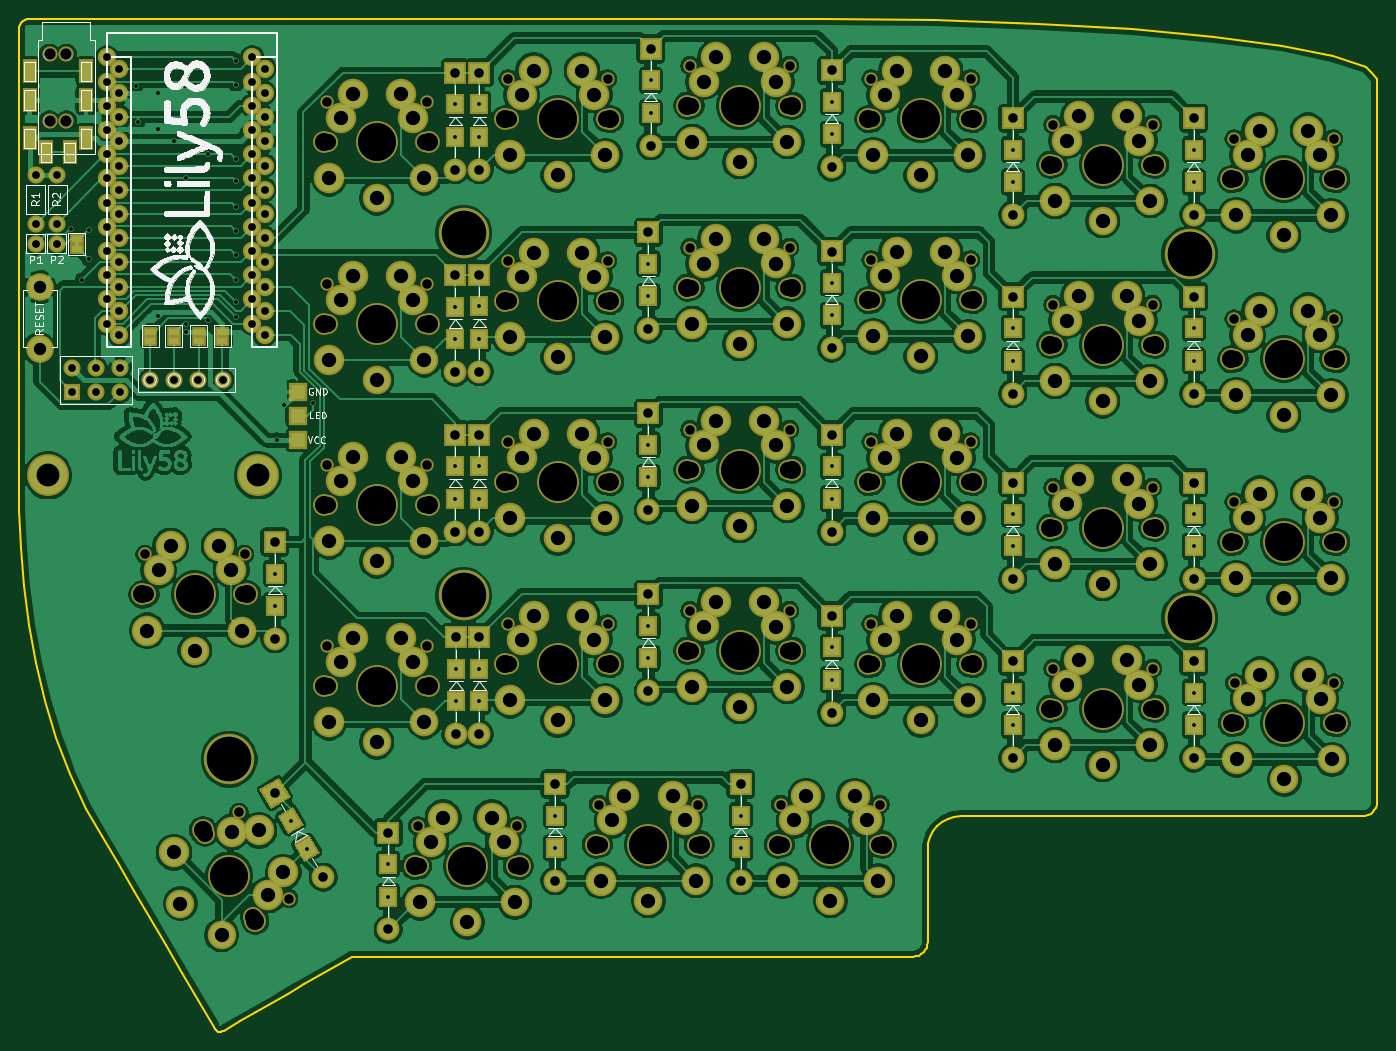
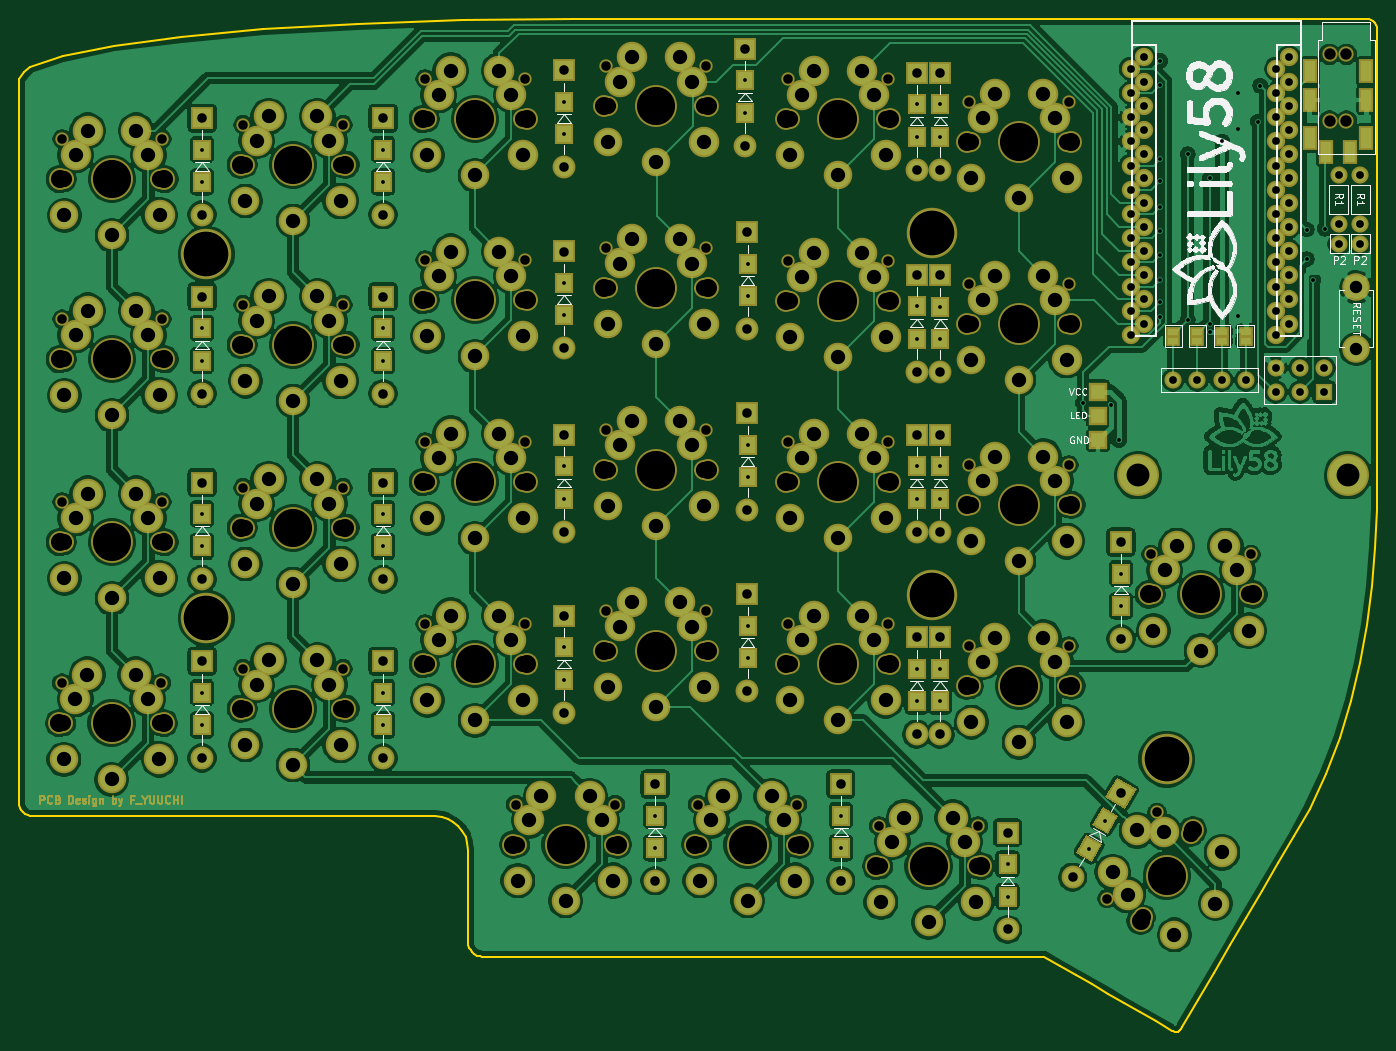
Circuit board: 9 layer files. Board 142.5 x 106.3 mm.
- bottom_copper: Lily58-B_Cu.gbr (590997 bytes)
- bottom_mask: Lily58-B_Mask.gbr (23788 bytes)
- bottom_silk: Lily58-B_SilkS.gbr (82721 bytes)
- outline: Lily58-Edge_Cuts.gbr (6719 bytes)
- top_copper: Lily58-F_Cu.gbr (714798 bytes)
- top_mask: Lily58-F_Mask.gbr (18643 bytes)
- top_silk: Lily58-F_SilkS.gbr (84187 bytes)
- drill: Lily58-NPTH.drl (3617 bytes)
- drill: Lily58-PTH.drl (7401 bytes)

=== bottom_copper: Lily58-B_Cu.gbr (590997 bytes, source omitted) ===
=== bottom_mask: Lily58-B_Mask.gbr (23788 bytes, source omitted) ===
=== bottom_silk: Lily58-B_SilkS.gbr (82721 bytes, source omitted) ===
=== outline: Lily58-Edge_Cuts.gbr ===
G04 #@! TF.GenerationSoftware,KiCad,Pcbnew,5.1.6-c6e7f7d~87~ubuntu20.04.1*
G04 #@! TF.CreationDate,2020-10-17T21:04:39+01:00*
G04 #@! TF.ProjectId,Lily58,4c696c79-3538-42e6-9b69-6361645f7063,rev?*
G04 #@! TF.SameCoordinates,Original*
G04 #@! TF.FileFunction,Profile,NP*
%FSLAX46Y46*%
G04 Gerber Fmt 4.6, Leading zero omitted, Abs format (unit mm)*
G04 Created by KiCad (PCBNEW 5.1.6-c6e7f7d~87~ubuntu20.04.1) date 2020-10-17 21:04:39*
%MOMM*%
%LPD*%
G01*
G04 APERTURE LIST*
G04 #@! TA.AperFunction,Profile*
%ADD10C,0.200000*%
G04 #@! TD*
G04 APERTURE END LIST*
D10*
X224900000Y-42700000D02*
X225460000Y-43436755D01*
X82937528Y-50750629D02*
X82937528Y-44443695D01*
X82937528Y-57057562D02*
X82937528Y-50750629D01*
X115211711Y-37086762D02*
X104803877Y-37086762D01*
X218692418Y-120789735D02*
X223959999Y-120789735D01*
X213424836Y-120789735D02*
X218692418Y-120789735D01*
X208157255Y-120789735D02*
X213424836Y-120789735D01*
X202889673Y-120789735D02*
X208157255Y-120789735D01*
X197622092Y-120789735D02*
X202889673Y-120789735D01*
X192354511Y-120789735D02*
X197622092Y-120789735D01*
X187086929Y-120789735D02*
X192354511Y-120789735D01*
X181819348Y-120789735D02*
X187086929Y-120789735D01*
X181113524Y-120860778D02*
X181819348Y-120789735D01*
X180456326Y-121064561D02*
X181113524Y-120860778D01*
X179861773Y-121387065D02*
X180456326Y-121064561D01*
X179343884Y-121814271D02*
X179861773Y-121387065D01*
X178916678Y-122332160D02*
X179343884Y-121814271D01*
X178594174Y-122926713D02*
X178916678Y-122332160D01*
X178390391Y-123583911D02*
X178594174Y-122926713D01*
X178319348Y-124289735D02*
X178390391Y-123583911D01*
X199807654Y-38170488D02*
X189919538Y-37585374D01*
X208420758Y-38945561D02*
X199807654Y-38170488D01*
X215525697Y-39885159D02*
X208420758Y-38945561D01*
X220889319Y-40963847D02*
X215525697Y-39885159D01*
X178989563Y-37215654D02*
X167250881Y-37086762D01*
X189919538Y-37585374D02*
X178989563Y-37215654D01*
X177658308Y-135255660D02*
X177403500Y-135393876D01*
X177880261Y-135072571D02*
X177658308Y-135255660D01*
X178063349Y-134850619D02*
X177880261Y-135072571D01*
X178201565Y-134595810D02*
X178063349Y-134850619D01*
X178288901Y-134314154D02*
X178201565Y-134595810D01*
X178319348Y-134011658D02*
X178288901Y-134314154D01*
X225460000Y-52918378D02*
X225460000Y-62400000D01*
X225460000Y-43436755D02*
X225460000Y-52918378D01*
X82937528Y-69671429D02*
X82937528Y-63364495D01*
X82937528Y-75978362D02*
X82937528Y-69671429D01*
X82937528Y-82285296D02*
X82937528Y-75978362D01*
X82937528Y-88592229D02*
X82937528Y-82285296D01*
X104807833Y-37086762D02*
X94400000Y-37086762D01*
X125619545Y-37086762D02*
X115211711Y-37086762D01*
X136027379Y-37086762D02*
X125619545Y-37086762D01*
X146435213Y-37086762D02*
X136027379Y-37086762D01*
X156843047Y-37086762D02*
X146435213Y-37086762D01*
X167250881Y-37086762D02*
X156843047Y-37086762D01*
X83400937Y-37265961D02*
X83579303Y-37169210D01*
X83245570Y-37394123D02*
X83400937Y-37265961D01*
X83117409Y-37549489D02*
X83245570Y-37394123D01*
X83020657Y-37727855D02*
X83117409Y-37549489D01*
X82959523Y-37925015D02*
X83020657Y-37727855D01*
X82938210Y-38136762D02*
X82959523Y-37925015D01*
X83776462Y-37108075D02*
X83988210Y-37086762D01*
X83579303Y-37169210D02*
X83776462Y-37108075D01*
X94396044Y-37086762D02*
X83988210Y-37086762D01*
X82937528Y-63364495D02*
X82937528Y-57057562D01*
X82937528Y-44443695D02*
X82937528Y-38136762D01*
X88291758Y-116318073D02*
X89993333Y-119989540D01*
X86863105Y-112530670D02*
X88291758Y-116318073D01*
X85688004Y-108649127D02*
X86863105Y-112530670D01*
X84747083Y-104695246D02*
X85688004Y-108649127D01*
X84020972Y-100690825D02*
X84747083Y-104695246D01*
X83490297Y-96657663D02*
X84020972Y-100690825D01*
X83135690Y-92617561D02*
X83490297Y-96657663D01*
X82937777Y-88592317D02*
X83135690Y-92617561D01*
X104288864Y-143357278D02*
X104456758Y-143271756D01*
X104130206Y-143404468D02*
X104288864Y-143357278D01*
X103981252Y-143413974D02*
X104130206Y-143404468D01*
X103842470Y-143386445D02*
X103981252Y-143413974D01*
X103714328Y-143322532D02*
X103842470Y-143386445D01*
X103597295Y-143222884D02*
X103714328Y-143322532D01*
X103491837Y-143088150D02*
X103597295Y-143222884D01*
X103398425Y-142918979D02*
X103491837Y-143088150D01*
X116186619Y-136480784D02*
X117862313Y-135510645D01*
X114510925Y-137450923D02*
X116186619Y-136480784D01*
X112835230Y-138421062D02*
X114510925Y-137450923D01*
X111159536Y-139391201D02*
X112835230Y-138421062D01*
X109483841Y-140361340D02*
X111159536Y-139391201D01*
X107808147Y-141331479D02*
X109483841Y-140361340D01*
X106132452Y-142301617D02*
X107808147Y-141331479D01*
X104456758Y-143271756D02*
X106132452Y-142301617D01*
X101722730Y-140052659D02*
X103398425Y-142918979D01*
X100047036Y-137186340D02*
X101722730Y-140052659D01*
X98371341Y-134320020D02*
X100047036Y-137186340D01*
X96695647Y-131453701D02*
X98371341Y-134320020D01*
X95019952Y-128587381D02*
X96695647Y-131453701D01*
X93344258Y-125721062D02*
X95019952Y-128587381D01*
X91668563Y-122854742D02*
X93344258Y-125721062D01*
X89992869Y-119988423D02*
X91668563Y-122854742D01*
X169449826Y-135511658D02*
X176819348Y-135511658D01*
X162080304Y-135511658D02*
X169449826Y-135511658D01*
X154710782Y-135511658D02*
X162080304Y-135511658D01*
X147341260Y-135511658D02*
X154710782Y-135511658D01*
X139971738Y-135511658D02*
X147341260Y-135511658D01*
X132602217Y-135511658D02*
X139971738Y-135511658D01*
X125232695Y-135511658D02*
X132602217Y-135511658D01*
X117863173Y-135511658D02*
X125232695Y-135511658D01*
X178319348Y-132816013D02*
X178319348Y-134011658D01*
X178319348Y-131597973D02*
X178319348Y-132816013D01*
X178319348Y-130379933D02*
X178319348Y-131597973D01*
X178319348Y-129161894D02*
X178319348Y-130379933D01*
X178319348Y-127943854D02*
X178319348Y-129161894D01*
X178319348Y-126725814D02*
X178319348Y-127943854D01*
X178319348Y-125507775D02*
X178319348Y-126725814D01*
X178319348Y-124289735D02*
X178319348Y-125507775D01*
X177121844Y-135481211D02*
X176819348Y-135511658D01*
X177403500Y-135393876D02*
X177121844Y-135481211D01*
X224278471Y-42156190D02*
X220889319Y-40963847D01*
X224900000Y-42700000D02*
X224278471Y-42156190D01*
X224262495Y-120759288D02*
X223959999Y-120789735D01*
X224544152Y-120671952D02*
X224262495Y-120759288D01*
X224798960Y-120533736D02*
X224544152Y-120671952D01*
X225020912Y-120350648D02*
X224798960Y-120533736D01*
X225204001Y-120128696D02*
X225020912Y-120350648D01*
X225342217Y-119873887D02*
X225204001Y-120128696D01*
X225429552Y-119592231D02*
X225342217Y-119873887D01*
X225459999Y-119289735D02*
X225429552Y-119592231D01*
X225460000Y-109808112D02*
X225460000Y-119289735D01*
X225460000Y-100326490D02*
X225460000Y-109808112D01*
X225460000Y-90844867D02*
X225460000Y-100326490D01*
X225460000Y-81363245D02*
X225460000Y-90844867D01*
X225460000Y-71881623D02*
X225460000Y-81363245D01*
X225460000Y-62400000D02*
X225460000Y-71881623D01*
M02*

=== top_copper: Lily58-F_Cu.gbr (714798 bytes, source omitted) ===
=== top_mask: Lily58-F_Mask.gbr (18643 bytes, source omitted) ===
=== top_silk: Lily58-F_SilkS.gbr (84187 bytes, source omitted) ===
=== drill: Lily58-NPTH.drl ===
M48
; DRILL file {KiCad 5.1.6-c6e7f7d~87~ubuntu20.04.1} date Sat Oct 17 21:04:30 2020
; FORMAT={-:-/ absolute / inch / decimal}
; #@! TF.CreationDate,2020-10-17T21:04:30+01:00
; #@! TF.GenerationSoftware,Kicad,Pcbnew,5.1.6-c6e7f7d~87~ubuntu20.04.1
; #@! TF.FileFunction,NonPlated,1,2,NPTH
FMAT,2
INCH
T1C0.0394
T2C0.0472
T3C0.0669
T4C0.0748
T5C0.1575
%
G90
G05
T1
X7.5386Y-3.3976
X7.9496Y-3.3976
X8.2886Y-4.2047
X8.6996Y-4.2047
X7.5386Y-1.8976
X7.9496Y-1.8976
X4.5386Y-3.3031
X4.9496Y-3.3031
X6.7866Y-1.7087
X7.1976Y-1.7087
X6.7866Y-2.4567
X7.1976Y-2.4567
X6.0386Y-3.9055
X6.4496Y-3.9055
X6.4126Y-4.7067
X6.8236Y-4.7067
X5.2866Y-1.7087
X5.6976Y-1.7087
X5.6606Y-4.7067
X6.0717Y-4.7067
X8.2866Y-2.7008
X8.6976Y-2.7008
X6.7866Y-3.2087
X7.1976Y-3.2087
X6.7866Y-3.9606
X7.1976Y-3.9606
X5.2866Y-2.4606
X5.6976Y-2.4606
X4.5386Y-4.0512
X4.9496Y-4.0512
X8.2866Y-1.9567
X8.6976Y-1.9567
X8.2866Y-3.4567
X8.6976Y-3.4567
X4.9126Y-4.7953
X5.3236Y-4.7953
X6.0386Y-3.1575
X6.4496Y-3.1575
X6.0386Y-1.6539
X6.4496Y-1.6539
X3.7866Y-3.6732
X4.1976Y-3.6732
X7.5386Y-2.6417
X7.9496Y-2.6417
X5.2866Y-3.9606
X5.6976Y-3.9606
X6.0386Y-2.4055
X6.4496Y-2.4055
X4.1743Y-4.7393
X4.3798Y-5.0953
X4.5386Y-1.8031
X4.9496Y-1.8031
X4.5386Y-2.5551
X4.9496Y-2.5551
X7.5386Y-4.1457
X7.9496Y-4.1457
X5.2866Y-3.2087
X5.6976Y-3.2087
T2
X3.3917Y-1.6063
X3.3917Y-1.8819
X3.4606Y-1.6063
X3.4606Y-1.8819
T3
X5.2921Y-1.874
X5.6921Y-1.874
X5.6661Y-4.872
X6.0661Y-4.872
X8.2921Y-2.8661
X8.6921Y-2.8661
X6.7921Y-3.374
X7.1921Y-3.374
X6.7921Y-4.126
X7.1921Y-4.126
X5.2921Y-2.626
X5.6921Y-2.626
X4.5441Y-4.2165
X4.9441Y-4.2165
X8.2921Y-2.122
X8.6921Y-2.122
X8.2921Y-3.622
X8.6921Y-3.622
X4.9181Y-4.9606
X5.3181Y-4.9606
X6.0441Y-3.3228
X6.4441Y-3.3228
X6.0441Y-1.8193
X6.4441Y-1.8193
X3.7921Y-3.8386
X4.1921Y-3.8386
X7.5441Y-2.8071
X7.9441Y-2.8071
X5.2921Y-4.126
X5.6921Y-4.126
X6.0441Y-2.5709
X6.4441Y-2.5709
X4.0339Y-4.8268
X4.2339Y-5.1732
X4.5441Y-1.9685
X4.9441Y-1.9685
X4.5441Y-2.7205
X4.9441Y-2.7205
X7.5441Y-4.311
X7.9441Y-4.311
X5.2921Y-3.374
X5.6921Y-3.374
X7.5441Y-3.563
X7.9441Y-3.563
X8.2941Y-4.3701
X8.6941Y-4.3701
X7.5441Y-2.063
X7.9441Y-2.063
X4.5441Y-3.4685
X4.9441Y-3.4685
X6.7921Y-1.874
X7.1921Y-1.874
X6.7921Y-2.622
X7.1921Y-2.622
X6.0441Y-4.0709
X6.4441Y-4.0709
X6.4181Y-4.872
X6.8181Y-4.872
T4
X4.9016Y-4.9606
X5.3346Y-4.9606
X6.0276Y-3.3228
X6.4606Y-3.3228
X6.0276Y-1.8193
X6.4606Y-1.8193
X3.7756Y-3.8386
X4.2087Y-3.8386
X7.5276Y-2.8071
X7.9606Y-2.8071
X5.2756Y-4.126
X5.7087Y-4.126
X6.0276Y-2.5709
X6.4606Y-2.5709
X4.0256Y-4.8125
X4.2421Y-5.1875
X4.5276Y-1.9685
X4.9606Y-1.9685
X4.5276Y-2.7205
X4.9606Y-2.7205
X7.5276Y-4.311
X7.9606Y-4.311
X5.2756Y-3.374
X5.7087Y-3.374
X7.5276Y-3.563
X7.9606Y-3.563
X8.2776Y-4.3701
X8.7106Y-4.3701
X7.5276Y-2.063
X7.9606Y-2.063
X4.5276Y-3.4685
X4.9606Y-3.4685
X6.7756Y-1.874
X7.2087Y-1.874
X6.7756Y-2.622
X7.2087Y-2.622
X6.0276Y-4.0709
X6.4606Y-4.0709
X6.4016Y-4.872
X6.8346Y-4.872
X5.2756Y-1.874
X5.7087Y-1.874
X5.6496Y-4.872
X6.0827Y-4.872
X8.2756Y-2.8661
X8.7087Y-2.8661
X6.7756Y-3.374
X7.2087Y-3.374
X6.7756Y-4.126
X7.2087Y-4.126
X5.2756Y-2.626
X5.7087Y-2.626
X4.5276Y-4.2165
X4.9606Y-4.2165
X8.2756Y-2.122
X8.7087Y-2.122
X8.2756Y-3.622
X8.7087Y-3.622
T5
X5.4921Y-1.874
X5.8661Y-4.872
X8.4921Y-2.8661
X6.9921Y-3.374
X6.9921Y-4.126
X5.4921Y-2.626
X4.7441Y-4.2165
X8.4921Y-2.122
X8.4921Y-3.622
X5.1181Y-4.9606
X6.2441Y-3.3228
X6.2441Y-1.8193
X3.9921Y-3.8386
X7.7441Y-2.8071
X5.4921Y-4.126
X6.2441Y-2.5709
X4.1339Y-5.0
X4.7441Y-1.9685
X4.7441Y-2.7205
X7.7441Y-4.311
X5.4921Y-3.374
X7.7441Y-3.563
X8.4941Y-4.3701
X7.7441Y-2.063
X4.7441Y-3.4685
X6.9921Y-1.874
X6.9921Y-2.622
X6.2441Y-4.0709
X6.6181Y-4.872
T0
M30

=== drill: Lily58-PTH.drl (7401 bytes, source omitted) ===
